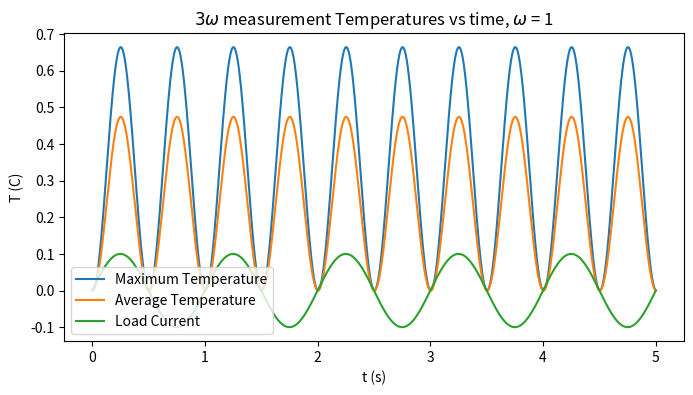
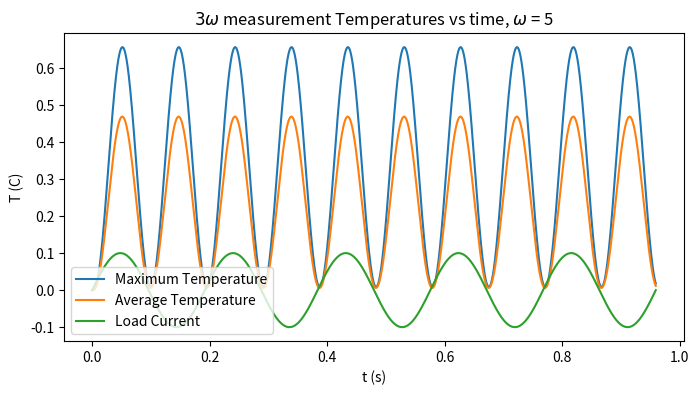
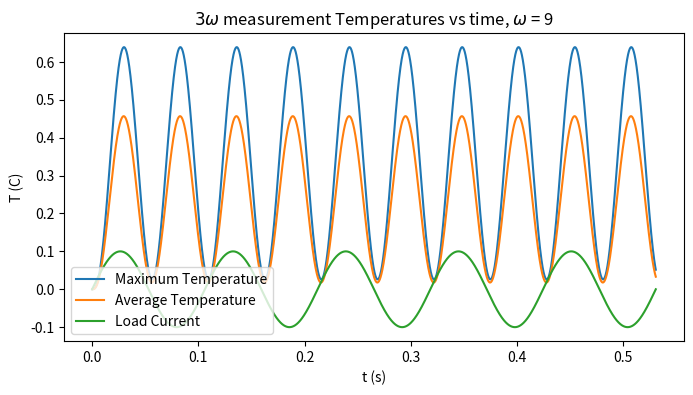
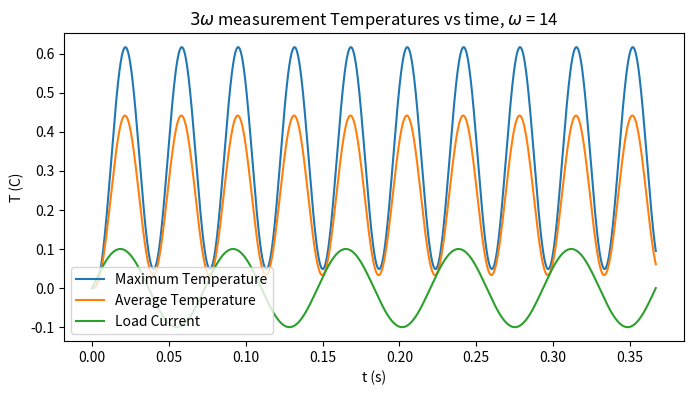
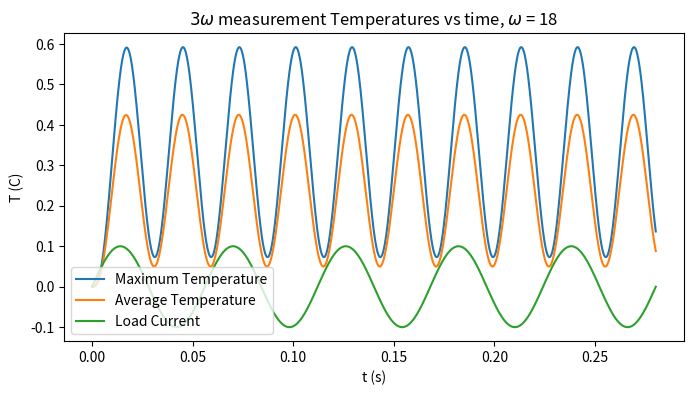
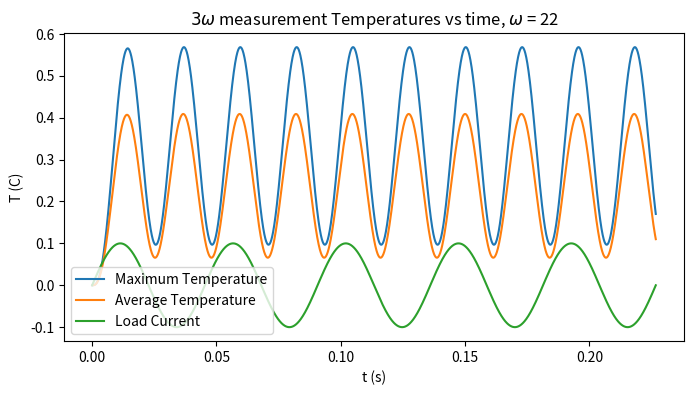
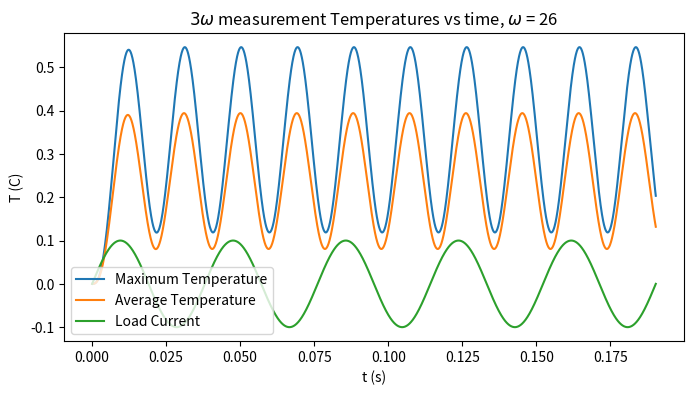
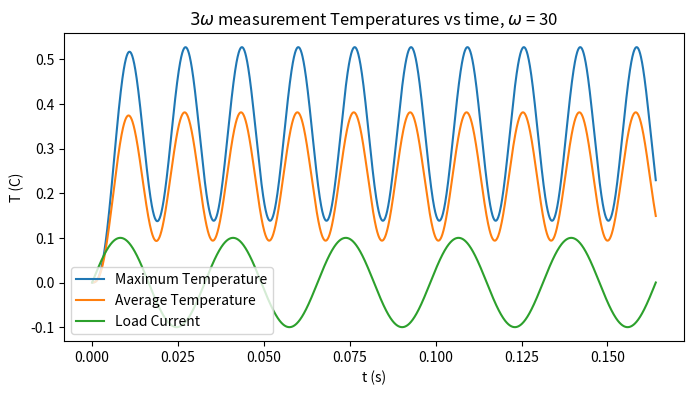
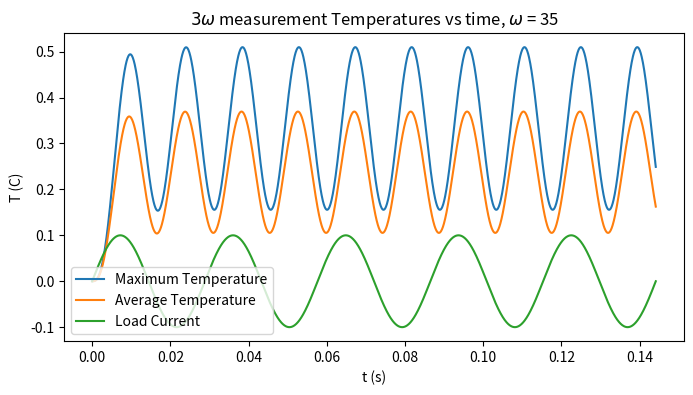
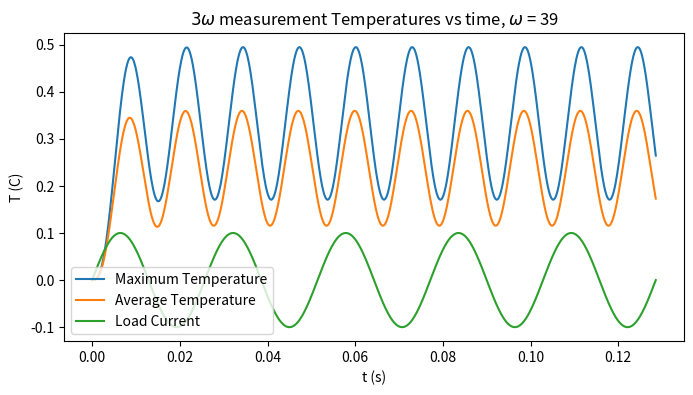
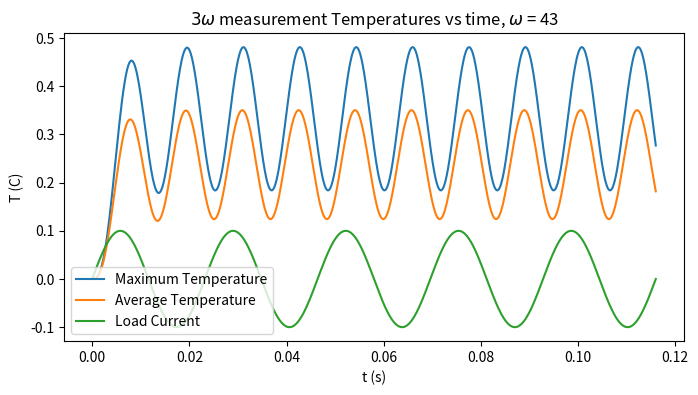
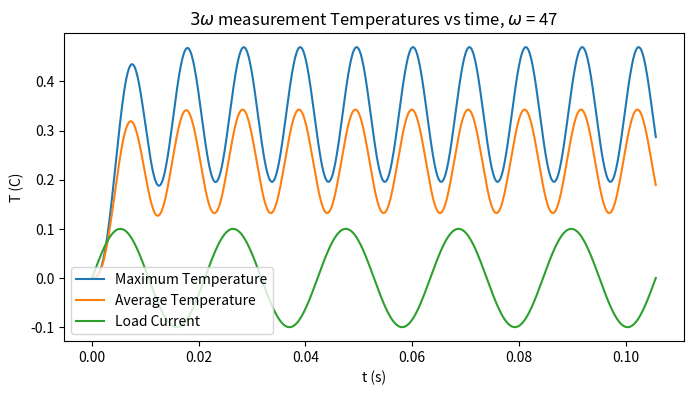
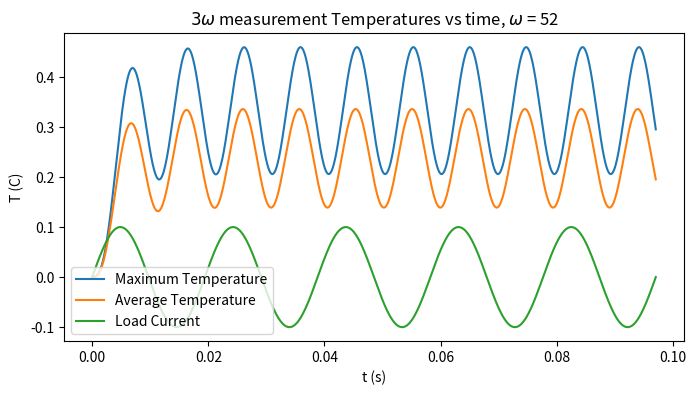
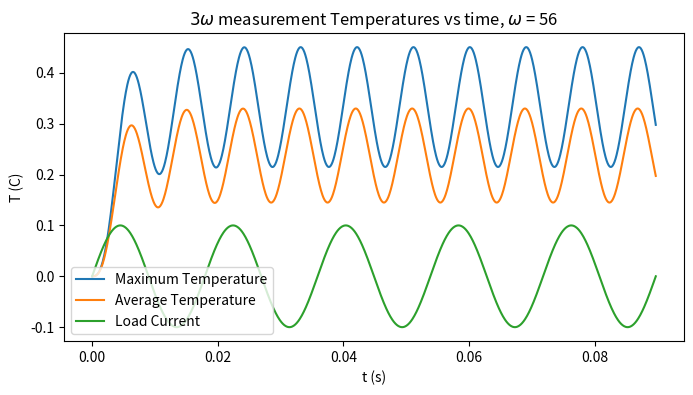
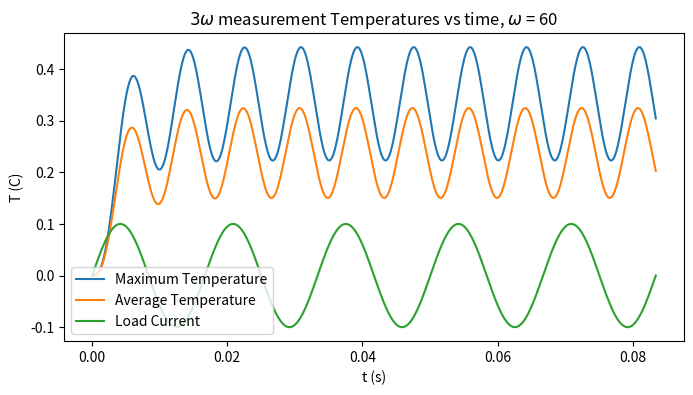
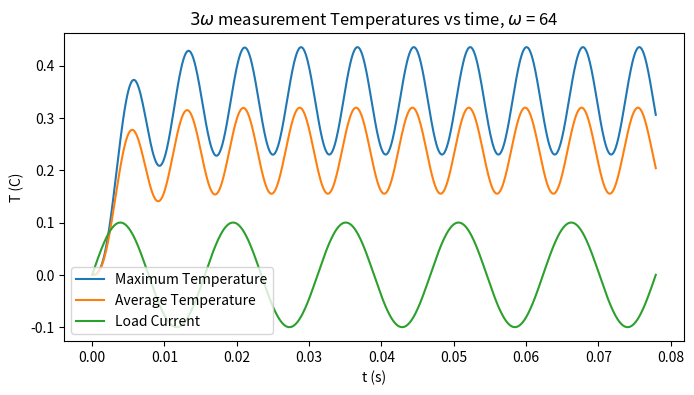

Python code for these plots, in order:
#Final Project simulation code for ME 520
#Josh Stout

import numpy as np
import matplotlib.pyplot as plt
from scipy.optimize import leastsq

#constant definitions
k = 10 #W/mK thermal conductivity
rho = 1 #kg/m^3 density
Cp = 1 #J/kgK specific heat
R = 400 # Ohm electrical resistance
Rp = 0.1 #Ohm/K electrical resistance thermal coefficient
L = 1 #m length
D = 0.1 #m diameter
eps = 1 #radiative emissivity
I = 0.1 #A electrical current
sig = 5.67e-8 #W/m^2K^4 steffan-boltzmann

S = np.pi*D**2/4    #cross section area
gamma = Cp*rho*L**2/(np.pi**2*k) #theoretical thermal time constant
alpha = k/rho/Cp #theoretical thermal diffusivity

#spatial domain
nx = 25 #number cells
dx = L/nx #spacing
#time spacing, according to FTCS CFL
dt = dx*dx/2/alpha

#range of frequencies to simulate
w = np.linspace(1,81,20)

#cell center locations
x = np.linspace(0,L,nx,endpoint=False)+dx*0.5

#indexing
ind = np.arange(nx)
indp1 = np.roll(ind,-1)
indm1 = np.roll(ind,1)

#environment temperature
T0 = 275
#convenient coefficient groupings:
g = 4*I**2/(L*np.pi**2*D**2*rho*Cp)
C1 = 4*eps*sig/D
beta = alpha*dt/dx/dx

#rms voltage storage for 3 omega signal at each frequency
V3rms = np.zeros(len(w))

#grouping of load terms for numerical linearization
def G(tbg,Tbg,freq):
    #Tbg is best guess temperature, t is time value at best guess, freq is load current frequency
    return g*np.sin(2*np.pi*freq*tbg)**2*(R+Rp*Tbg) \
        - C1*(Tbg*Tbg*Tbg*Tbg+4*Tbg*Tbg*Tbg*T0+6*Tbg*Tbg*T0*T0+4*Tbg*T0*T0*T0)

#temperature rate of change of load terms
def dGdT(tbg,Tbg,freq):
    #rate of change of G with respect to temperature
    return g*np.sin(2*np.pi*freq*tbg)**2*Rp \
        - C1*(4*Tbg*Tbg*Tbg+12*Tbg*Tbg*T0+12*Tbg*T0*T0+4*T0*T0*T0)

#plt.ion()
#loop through each frequency
for k in range(len(w)):
#for k in range(19,20):
    wi = w[k] #current frequency, in Hz
    #reset intial time
    t = 0 #start time
    #final time: long enough for 5 load oscillations, 10 temperature oscillations, 15 3 \omega voltage oscillations
    oc = 5 #number of load oscillations to simulate
    tf = oc/wi  #stop time
    nt = 0 #time loop count
    nf = int(tf/dt) #number of timesteps required
    ntl = nf - int(1/wi/dt) #timestep to start recording on for last oscillation
    n_out = 100 #plot output step interval
    tol = 1e-6 #iterative residual tolerance level
    T_0 = np.zeros(nx)  #old time Temperature
    T_1 = np.copy(T_0)  #new time Temperature
    T_1s = np.copy(T_0) #new Temperature best guess
    T_max = np.zeros(nf+1) #storage for maximum temperature for each timestep
    T_ave = np.zeros(nf+1) #storage for average temperature for each timestep
    t_plot = np.linspace(0,tf,nf+1) #time array for plotting

    #storage for current best guess G and derivative
    G_s = np.zeros(nx)
    dG_s = np.zeros(nx)
    #spatial integration of temperature variation, for 1 omega worth of timesteps
    dR = np.zeros(nf-ntl)
    #resulting time dependence of voltage for last omega worth of steps
    V = np.zeros(nf-ntl)
    #3 omega fit to full voltage response
    V3 = np.zeros(nf-ntl)
    t_last = np.zeros(nf-ntl)

#    fig1 = plt.figure(figsize=(16,8))
#    ax1 = plt.subplot(111)
#    dat = ax1.plot(x,T_1,label='T(x,t)')
#    ax1.set_ylim([0,1])
#    ax1.set_xlabel('x (m)')
#    ax1.set_ylabel('T (C)')
#    ax1.set_title('For $\omega$ = %1.0f, \t T(x,t = %1.2f)'%(wi,t))

    T_max[0] = max(T_0)
    T_ave[0] = np.average(T_0)
    #simulation loop, while current count less than max count
    while nt < nf:
        t += dt
        nt +=1
        errmax = 1 #reset iterative error to arbitrary>tol
        #update T_0 with last loop's T_1
        T_0 = np.copy(T_1)
        while abs(errmax) > tol:
            #update current best guess with last iteration's T_1
            T_1s = np.copy(T_1)
            #update best guess G
            G_s = G(t,T_1s,wi)
            dG_s = dGdT(t,T_1s,wi)

            #solve for next best guess of each cell
            for i in range(nx):
                ip1 = indp1[i]
                im1 = indm1[i]
                if i == 0: #left boundary
                    T_1[i] = 1/(1-dt*dG_s[i])*(T_0[i]+beta*(T_0[ip1]-3*T_0[i]) +dt*(G_s[i]-dG_s[i]*T_1s[i]) )
                elif i == nx-1: #right boundary
                    T_1[i] = 1/(1-dt*dG_s[i])*(T_0[i]+beta*(-3*T_0[i]+T_0[im1]) +dt*(G_s[i]-dG_s[i]*T_1s[i]) )
                else: #non boundary cells
                    T_1[i] = 1/(1-dt*dG_s[i])*(T_0[i]+beta*(T_0[ip1]-2*T_0[i]+T_0[im1]) +dt*(G_s[i]-dG_s[i]*T_1s[i]) )

            err_array = T_1-T_1s
            errmax = max(err_array)
    #        print(errmax)
#            print("maximum error between T_1 and T_1s: %1.6f"%(errmax))
        #once errormax less than tol, leave iteration loop
        T_max[nt] = max(T_1)
        T_ave[nt] = np.average(T_1)

        #if currently in last load cycle, record voltage data for fitting
        if nt > ntl:
            #step in last cycle
            i2 = nt-ntl-1
            #calculate resistance variation for last load cycle
            #cell-centered riemann sum
            for i in range(nx):
                dR[i2] += T_1[i]*dx
            t_last[i2] = t
            dR[i2] = Rp/L*dR[i2]
            V[i2] = I*np.sin(2*np.pi*wi*t)*(R+dR[i2])

    #extract 3 omega component of voltage for last cycle
    guess_phase = np.pi/4
    guess_amp = 1
    #first, fit the primary \omega frequency
    optimize_func = lambda x: x[0]*np.sin(2*np.pi*wi*t_last+x[1])-V
    est_amp,est_phase = leastsq(optimize_func,[guess_amp, guess_phase])[0]
    #then subtract this from the total to retain just the 3\omega component
    V3t = V-est_amp*np.sin(2*np.pi*wi*t_last+est_phase)
    #optimize the amplitude and offset for this component
    opt2 = lambda x: x[0]*np.sin(2*np.pi*3*wi*t_last+x[1])-V3t
    amp2,phase2 = leastsq(opt2,[.1,np.pi/4])[0]
    V3 = amp2*np.sin(3*2*np.pi*wi*t_last+phase2)
    V3rms[k] = abs(amp2)/2**0.5*3

    print('3 w amplitude fit: %1.4f, \t 3 w phase fit: %1.4f'%(amp2,phase2))
        #every n_out steps, update plot
#        if nt%n_out ==0:
#            dat[0].set_ydata(T_1)
#            ax1.set_title('For $\omega$ = %1.0f, \t T(x,t = %1.2f)'%(wi,t))
#            fig1.canvas.draw()
#            fig1.canvas.flush_events()

#    dat[0].set_ydata(T_1)
#    ax1.set_title('For $\omega$ = %1.0f, \t T(x,t = %1.2f)'%(wi,t))
#    fig1.canvas.draw()
#    fig1.canvas.flush_events()

#    plt.ioff()

    fig2 = plt.figure(figsize=(8,4))
    ax2 = plt.subplot(111)
    ax2.plot(t_plot,T_max,t_plot,T_ave,t_plot,I*np.sin(2*np.pi*wi*t_plot))

    ax2.legend(['Maximum Temperature','Average Temperature','Load Current'],loc=3)
    ax2.set_title('$3\omega$ measurement Temperatures vs time, $\omega$ = %1.0f'%(wi))
    ax2.set_xlabel('t (s)')
    ax2.set_ylabel('T (C)')

#    fig3 = plt.figure(figsize=(16,8))
#    ax3 = plt.subplot(111)
#    ax3.plot(t_last,V)

#    ax3.set_title('Final Paper Temperatures Full Voltage oscillation in last cycle, $\omega$ = %1.0f'%(wi))
#    ax3.set_xlabel('t (s)')
#    ax3.set_ylabel('V (V)')

#    fig4 = plt.figure(figsize=(16,8))
#    ax4 = plt.subplot(111)
#    ax4.plot(t_last,V3t, t_last, V3)

#    ax4.set_title('Final Paper Temperatures 3 $\omega$ Voltage oscillation in last cycle, $\omega$ = %1.0f'%(wi))
#    ax4.set_xlabel('t (s)')
#    ax4.set_ylabel('$V_{3\omega}$ (V)')

#now fit the V3rms value to the theoretical curve:

guess_k = 9
guess_gamma = .01

opt3 = lambda x: 4*(I/np.sqrt(2))**3*L*R*Rp/(np.pi**4*x[0]*S*np.sqrt(1+(2*2*np.pi*w*x[1])**2)) - V3rms
k_ap, gamma_ap = leastsq(opt3,[guess_k,guess_gamma])[0]
#print(k_ap,gamma_ap)
Cp_ap = np.pi**2*gamma_ap*k_ap/rho/L**2
print('Apparent thermal conduction: %1.4f, \t Apparent Time Constant: %1.4f'%(k_ap, gamma_ap))
print('Apparent Specific Heat: %1.4f'%(Cp_ap))
V3rmsfit = 4*(I/np.sqrt(2))**3*L*R*Rp/(np.pi**4*k_ap*S*np.sqrt(1+(2*2*np.pi*w*gamma_ap)**2))


fig5 = plt.figure(figsize=(8,4))
ax5 = plt.subplot(111)
ax5.plot(w,V3rms,w,V3rmsfit)
ax5.legend(['Computed V3rms','Fitted V3rms'])
ax5.set_title('$V_{3\omega ,rms}$ vs Frequency, $k_{fit}$ = %1.4f, $Cp_{fit}$ = %1.4f'%(k_ap,Cp_ap))
ax5.set_xlabel('Frequency, Hz')
ax5.set_ylabel('$V_{3\omega ,rms}$')


#plt.ioff()
plt.show()
